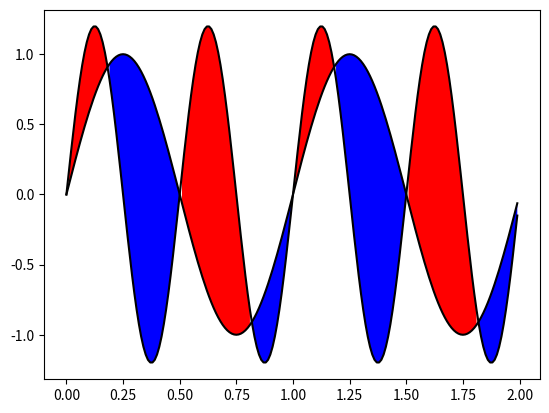

Python code for this plot:

#>>>>>>>>>>>>>>>
import matplotlib.pyplot as plt
import numpy as np
x=np.arange(0.0,2,0.01)
y1=np.sin(2*np.pi*x)
y2=1.2*np.sin(4*np.pi*x)
fig1,plot1=plt.subplots()
plot1.plot(x,y1,x,y2,color="black")
plot1.fill_between(x,y1,y2,where=y2>y1,facecolor="r")
plot1.fill_between(x,y1,y2,where=y2<=y1,facecolor="b")
plt.show()
fig1.savefig('1.svg',dpi=1200)#.eps
